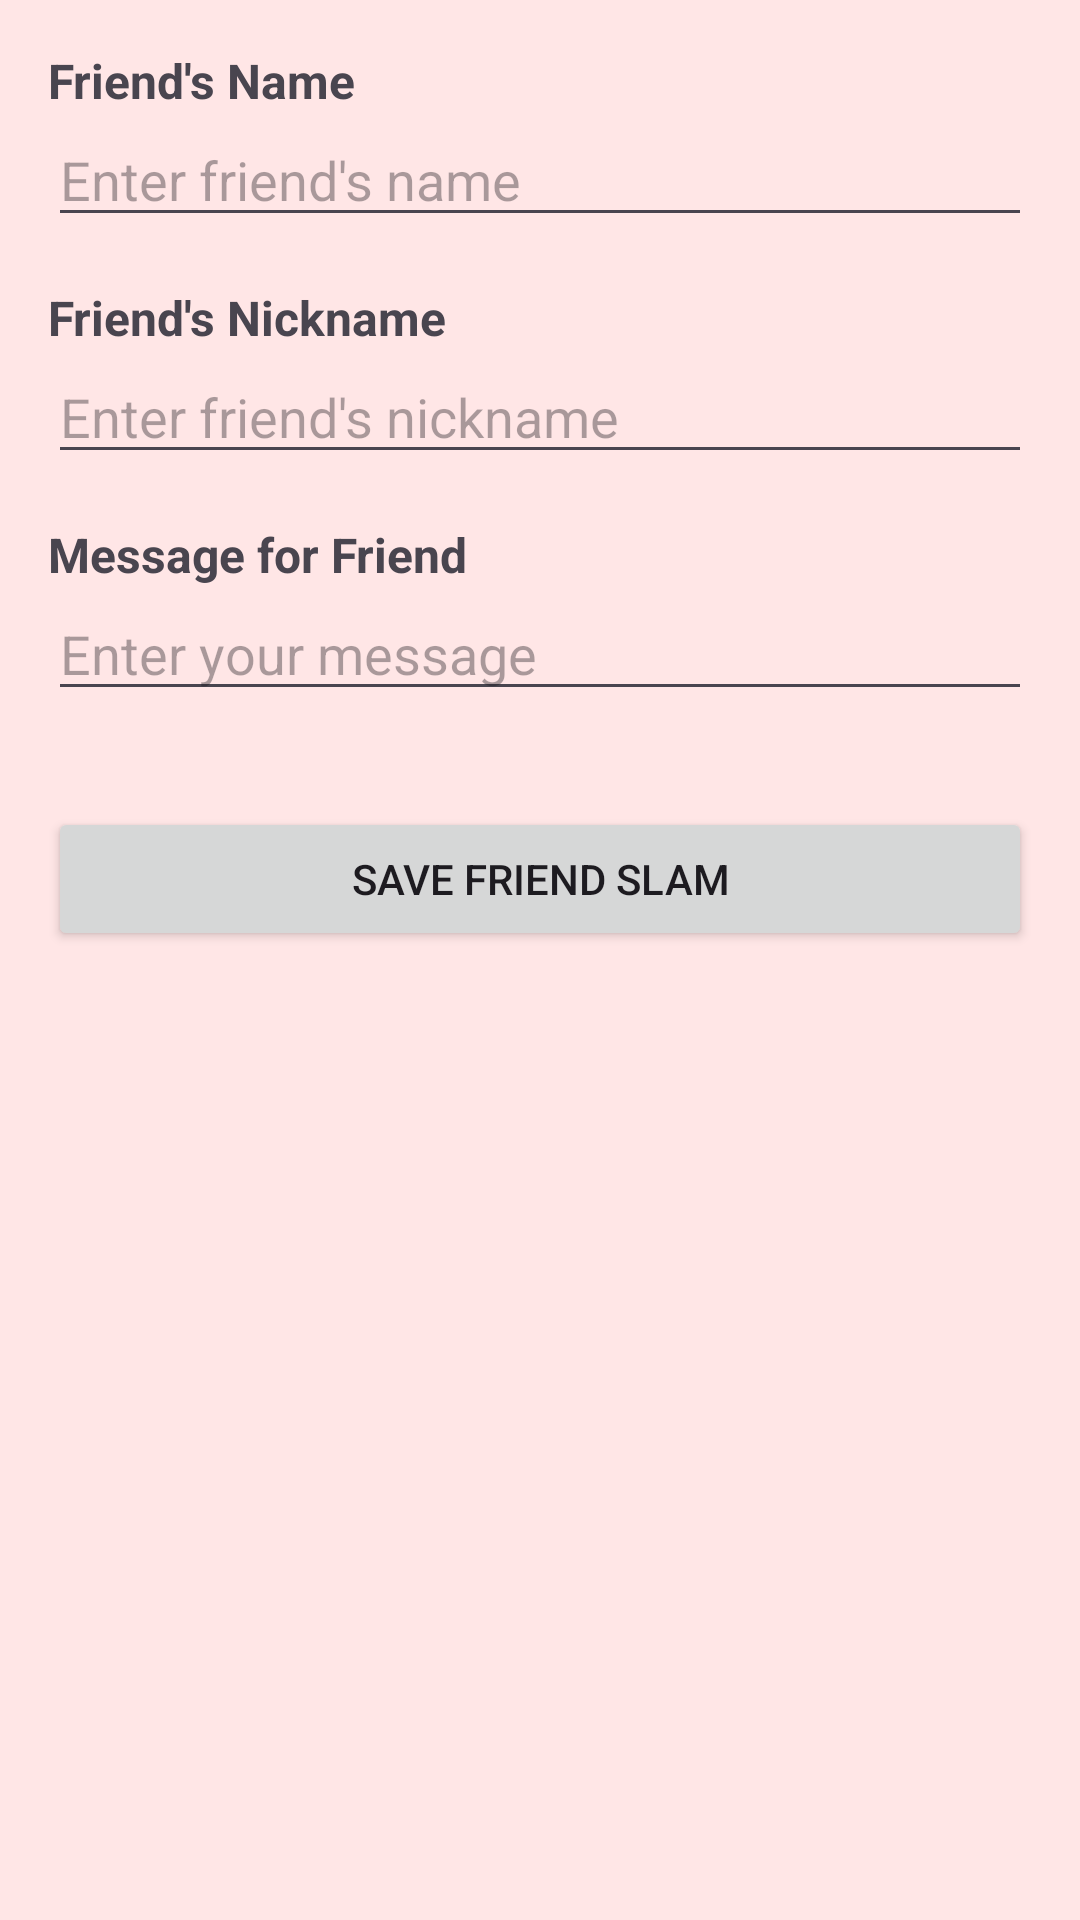

Android layout source for this screen:
<!-- AndroidManifest.xml: application theme Theme.Slambook_Mundas -->
<!-- res/layout/activity_friend_slam.xml -->
<?xml version="1.0" encoding="utf-8"?>
<LinearLayout
    xmlns:android="http://schemas.android.com/apk/res/android"
    android:layout_width="match_parent"
    android:layout_height="match_parent"
    android:orientation="vertical"
    android:padding="16dp"
    android:background="#FFE6E6">


    
    <TextView
        android:layout_width="wrap_content"
        android:layout_height="wrap_content"
        android:text="Friend's Name"
        android:textSize="16sp"
        android:textStyle="bold" />

    <EditText
        android:id="@+id/edit_friend_name"
        android:layout_width="match_parent"
        android:layout_height="wrap_content"
        android:hint="Enter friend's name"
        android:layout_marginBottom="16dp" />

    
    <TextView
        android:layout_width="wrap_content"
        android:layout_height="wrap_content"
        android:text="Friend's Nickname"
        android:textSize="16sp"
        android:textStyle="bold" />

    <EditText
        android:id="@+id/edit_friend_nickname"
        android:layout_width="match_parent"
        android:layout_height="wrap_content"
        android:hint="Enter friend's nickname"
        android:layout_marginBottom="16dp" />

    
    <TextView
        android:layout_width="wrap_content"
        android:layout_height="wrap_content"
        android:text="Message for Friend"
        android:textSize="16sp"
        android:textStyle="bold" />

    <EditText
        android:id="@+id/edit_friend_message"
        android:layout_width="match_parent"
        android:layout_height="wrap_content"
        android:hint="Enter your message"
        android:layout_marginBottom="16dp" />

    
    <Button
        android:id="@+id/save_friend_slam_button"
        android:layout_width="match_parent"
        android:layout_height="wrap_content"
        android:text="Save Friend Slam"
        android:layout_marginTop="16dp" />
</LinearLayout>
<!-- resources referenced by this layout -->
<resources>
  <style name="Theme.Slambook_Mundas" parent="Base.Theme.Slambook_Mundas" />
  <style name="Base.Theme.Slambook_Mundas" parent="Theme.Material3.DayNight.NoActionBar">
          
          
      </style>
</resources>
